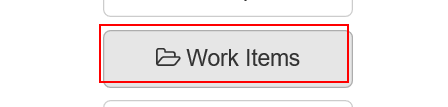
Workflow: Navigate_WorkItems

Step 1: click on the button 'Work Items' in window 'ACME System 1 - Dashboard'
